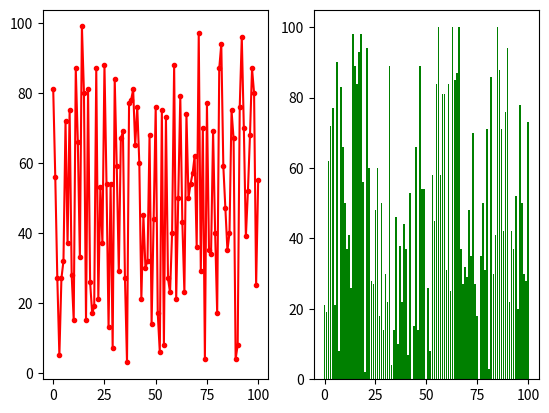

Here is the Python script that generated this plot:
import random
import matplotlib.pyplot as plt

figure = plt.figure()
axes = figure.add_subplot(121)
axes2 = figure.add_subplot(122)

x = [n for n in range(101)] # 0부터 100까지 다 넣음 [0,1,2,3,...100] 와 같음
y1 = []
y2 = []

for i in range(101):
    y1.append(random.randint(0,100)) #0에서 100사이 난수 값을 append 함
    y2.append(random.randint(0,100))

axes.plot(x, y1, color='r', marker='.')
axes2.bar(x, y2, color='g')
plt.show()

